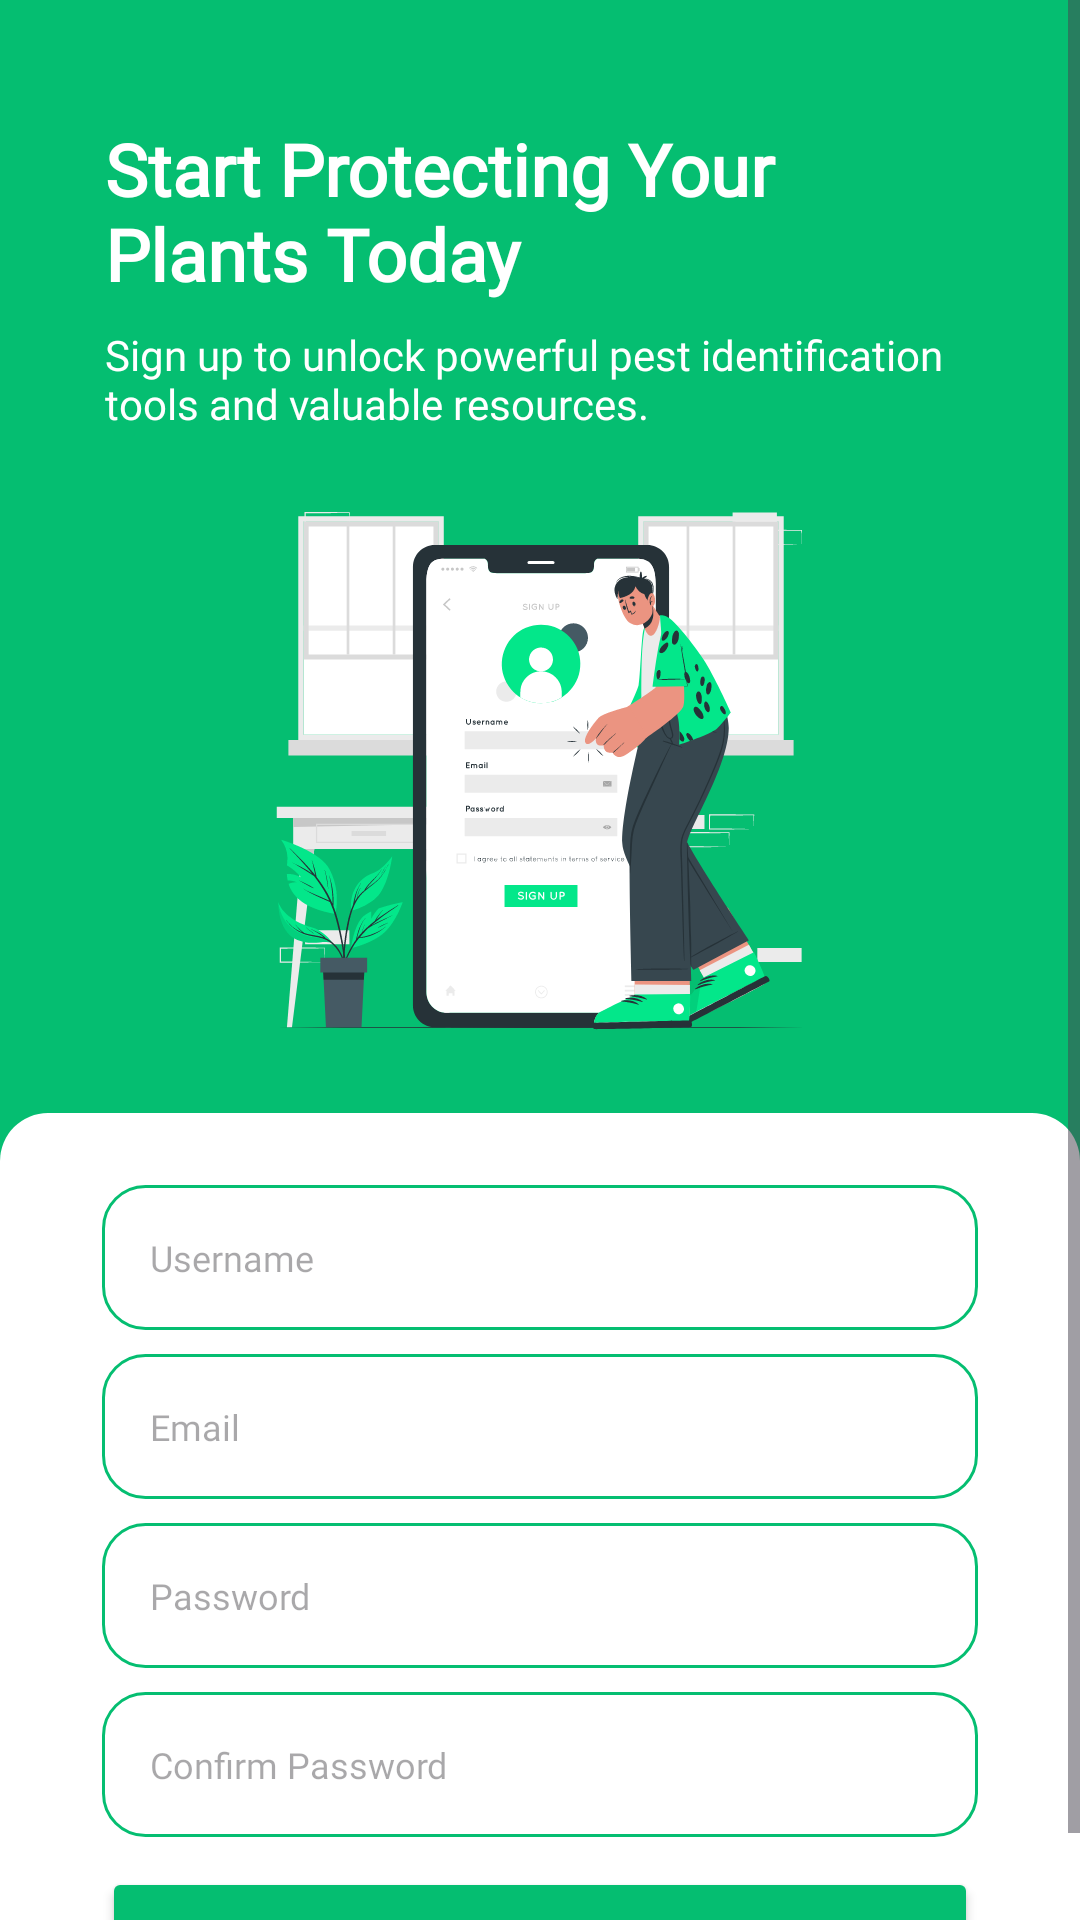

This screen was rendered from an Android layout file. Write that file and the resources it references.
<!-- AndroidManifest.xml: application theme Theme.Capstone -->
<!-- res/layout/fragment_register.xml -->
<?xml version="1.0" encoding="utf-8"?>
<ScrollView xmlns:android="http://schemas.android.com/apk/res/android"
    xmlns:app="http://schemas.android.com/apk/res-auto"
    xmlns:tools="http://schemas.android.com/tools"
    android:id="@+id/scroll_regis"
    android:layout_width="match_parent"
    android:layout_height="match_parent"
    android:backgroundTint="@color/white"
    android:paddingVertical="0dp">

    <androidx.constraintlayout.widget.ConstraintLayout
        android:layout_width="match_parent"
        android:layout_height="match_parent"
        android:background="@color/green"
        tools:context=".ui.register.RegisterFragment">


        <TextView
            android:id="@+id/textView4"
            android:layout_width="230dp"
            android:layout_height="wrap_content"
            android:layout_marginStart="35dp"
            android:layout_marginTop="16dp"
            android:fontFamily="@font/manrope_extrabold"
            android:text="Start Protecting Your Plants Today"
            android:textColor="@color/white"
            android:textSize="24sp"
            android:textStyle="bold"
            app:layout_constraintStart_toStartOf="parent"
            app:layout_constraintTop_toBottomOf="@+id/iv_register_back" />

        <ImageView
            android:id="@+id/iv_register_back"
            android:layout_width="wrap_content"
            android:layout_height="wrap_content"
            android:layout_marginStart="35dp"
            android:layout_marginTop="24dp"
            android:src="@drawable/baseline_arrow_back_ios_24"
            app:layout_constraintStart_toStartOf="parent"
            app:layout_constraintTop_toTopOf="parent" />

        <TextView
            android:id="@+id/textView5"
            android:layout_width="300dp"
            android:layout_height="wrap_content"
            android:layout_marginStart="35dp"
            android:layout_marginTop="8dp"
            android:fontFamily="@font/manrope"
            android:text="Sign up to unlock powerful pest identification tools and valuable resources."
            android:textColor="@color/white"
            app:layout_constraintStart_toStartOf="parent"
            app:layout_constraintTop_toBottomOf="@+id/textView4" />

        <ImageView
            android:id="@+id/imageView3"
            android:layout_width="wrap_content"
            android:layout_height="210dp"
            android:layout_marginTop="8dp"
            android:src="@drawable/register_illustration"
            app:layout_constraintEnd_toEndOf="parent"
            app:layout_constraintStart_toStartOf="parent"
            app:layout_constraintTop_toBottomOf="@+id/textView5" />

        <ProgressBar
            android:id="@+id/register_loadingbar"
            style="?android:attr/progressBarStyle"
            android:layout_width="wrap_content"
            android:layout_height="wrap_content"
            android:visibility="gone"
            app:layout_constraintBottom_toBottomOf="parent"
            app:layout_constraintEnd_toEndOf="parent"
            app:layout_constraintStart_toStartOf="parent"
            app:layout_constraintTop_toTopOf="parent" />

        <androidx.constraintlayout.widget.ConstraintLayout
            android:layout_width="match_parent"
            android:layout_height="0dp"
            android:layout_marginTop="9dp"
            android:background="@drawable/corner_top"
            android:backgroundTint="#FFFFFF"
            app:layout_constraintBottom_toBottomOf="@id/scroll_regis"
            app:layout_constraintEnd_toEndOf="parent"
            app:layout_constraintStart_toStartOf="parent"
            app:layout_constraintTop_toBottomOf="@+id/imageView3">

            <EditText
                android:id="@+id/et_regis_username"
                android:layout_width="0dp"
                android:layout_height="wrap_content"
                android:layout_marginStart="34dp"
                android:layout_marginTop="24dp"
                android:layout_marginEnd="34dp"
                android:background="@drawable/corner_border"
                android:ems="10"
                android:fontFamily="@font/manrope"
                android:hint="Username"
                android:inputType="text"
                android:paddingVertical="16dp"
                android:paddingStart="16dp"
                android:textSize="12sp"
                app:layout_constraintEnd_toEndOf="parent"
                app:layout_constraintStart_toStartOf="parent"
                app:layout_constraintTop_toTopOf="parent" />

            <EditText
                android:id="@+id/et_regis_email"
                android:layout_width="0dp"
                android:layout_height="wrap_content"
                android:layout_marginStart="34dp"
                android:layout_marginTop="8dp"
                android:layout_marginEnd="34dp"
                android:background="@drawable/corner_border"
                android:ems="10"
                android:fontFamily="@font/manrope"
                android:hint="Email"
                android:inputType="text|textEmailAddress"
                android:paddingVertical="16dp"
                android:paddingStart="16dp"
                android:textSize="12sp"
                app:layout_constraintEnd_toEndOf="parent"
                app:layout_constraintStart_toStartOf="parent"
                app:layout_constraintTop_toBottomOf="@+id/et_regis_username" />

            <EditText
                android:id="@+id/et_regis_password"
                android:layout_width="0dp"
                android:layout_height="wrap_content"
                android:layout_marginStart="34dp"
                android:layout_marginTop="8dp"
                android:layout_marginEnd="34dp"
                android:background="@drawable/corner_border"
                android:ems="10"
                android:fontFamily="@font/manrope"
                android:hint="Password"
                android:inputType="text|textPassword"
                android:paddingVertical="16dp"
                android:paddingStart="16dp"
                android:textSize="12sp"
                app:layout_constraintEnd_toEndOf="parent"
                app:layout_constraintStart_toStartOf="parent"
                app:layout_constraintTop_toBottomOf="@+id/et_regis_email" />

            <EditText
                android:id="@+id/et_regis_confirm"
                android:layout_width="0dp"
                android:layout_height="wrap_content"
                android:layout_marginStart="34dp"
                android:layout_marginTop="8dp"
                android:layout_marginEnd="34dp"
                android:background="@drawable/corner_border"
                android:ems="10"
                android:fontFamily="@font/manrope"
                android:hint="Confirm Password"
                android:inputType="text|textPassword"
                android:paddingVertical="16dp"
                android:paddingStart="16dp"
                android:textSize="12sp"
                app:layout_constraintEnd_toEndOf="parent"
                app:layout_constraintStart_toStartOf="parent"
                app:layout_constraintTop_toBottomOf="@+id/et_regis_password" />

            <Button
                android:id="@+id/btn_register"
                android:layout_width="0dp"
                android:layout_height="wrap_content"
                android:layout_marginStart="34dp"
                android:layout_marginTop="10dp"
                android:layout_marginEnd="34dp"
                android:backgroundTint="@color/green"
                android:fontFamily="@font/manrope_semibold"
                android:text="Sign Up"
                app:layout_constraintBottom_toBottomOf="parent"
                app:layout_constraintEnd_toEndOf="parent"
                app:layout_constraintStart_toStartOf="parent"
                app:layout_constraintTop_toBottomOf="@+id/et_regis_confirm" />

        </androidx.constraintlayout.widget.ConstraintLayout>

    </androidx.constraintlayout.widget.ConstraintLayout>
</ScrollView>
<!-- resources referenced by this layout -->
<resources>
  <color name="green">#05BE71</color>
  <color name="white">#FFFFFFFF</color>
  <!-- drawable corner_border (drawable) -->
  <?xml version="1.0" encoding="utf-8"?>
  <shape xmlns:android="http://schemas.android.com/apk/res/android">
  
      <corners android:radius="14dp" />
      <stroke android:width="1dp"
          android:color="@color/green" />
  </shape>
  <!-- drawable corner_top (drawable) -->
  <?xml version="1.0" encoding="utf-8"?>
  <shape xmlns:android="http://schemas.android.com/apk/res/android">
      <solid android:color="@color/white" />
      <corners
          android:topLeftRadius="16dp"
          android:topRightRadius="16dp"
          android:bottomLeftRadius="0dp"
          android:bottomRightRadius="0dp"/>
  </shape>
  <!-- drawable register_illustration: vector/xml drawable (drawable, 146973 chars, omitted) -->
  <style name="Theme.Capstone" parent="Base.Theme.Capstone" />
  <style name="Base.Theme.Capstone" parent="Theme.Material3.Light.NoActionBar">
          
           <item name="colorPrimary">@color/green</item>
      </style>
</resources>
